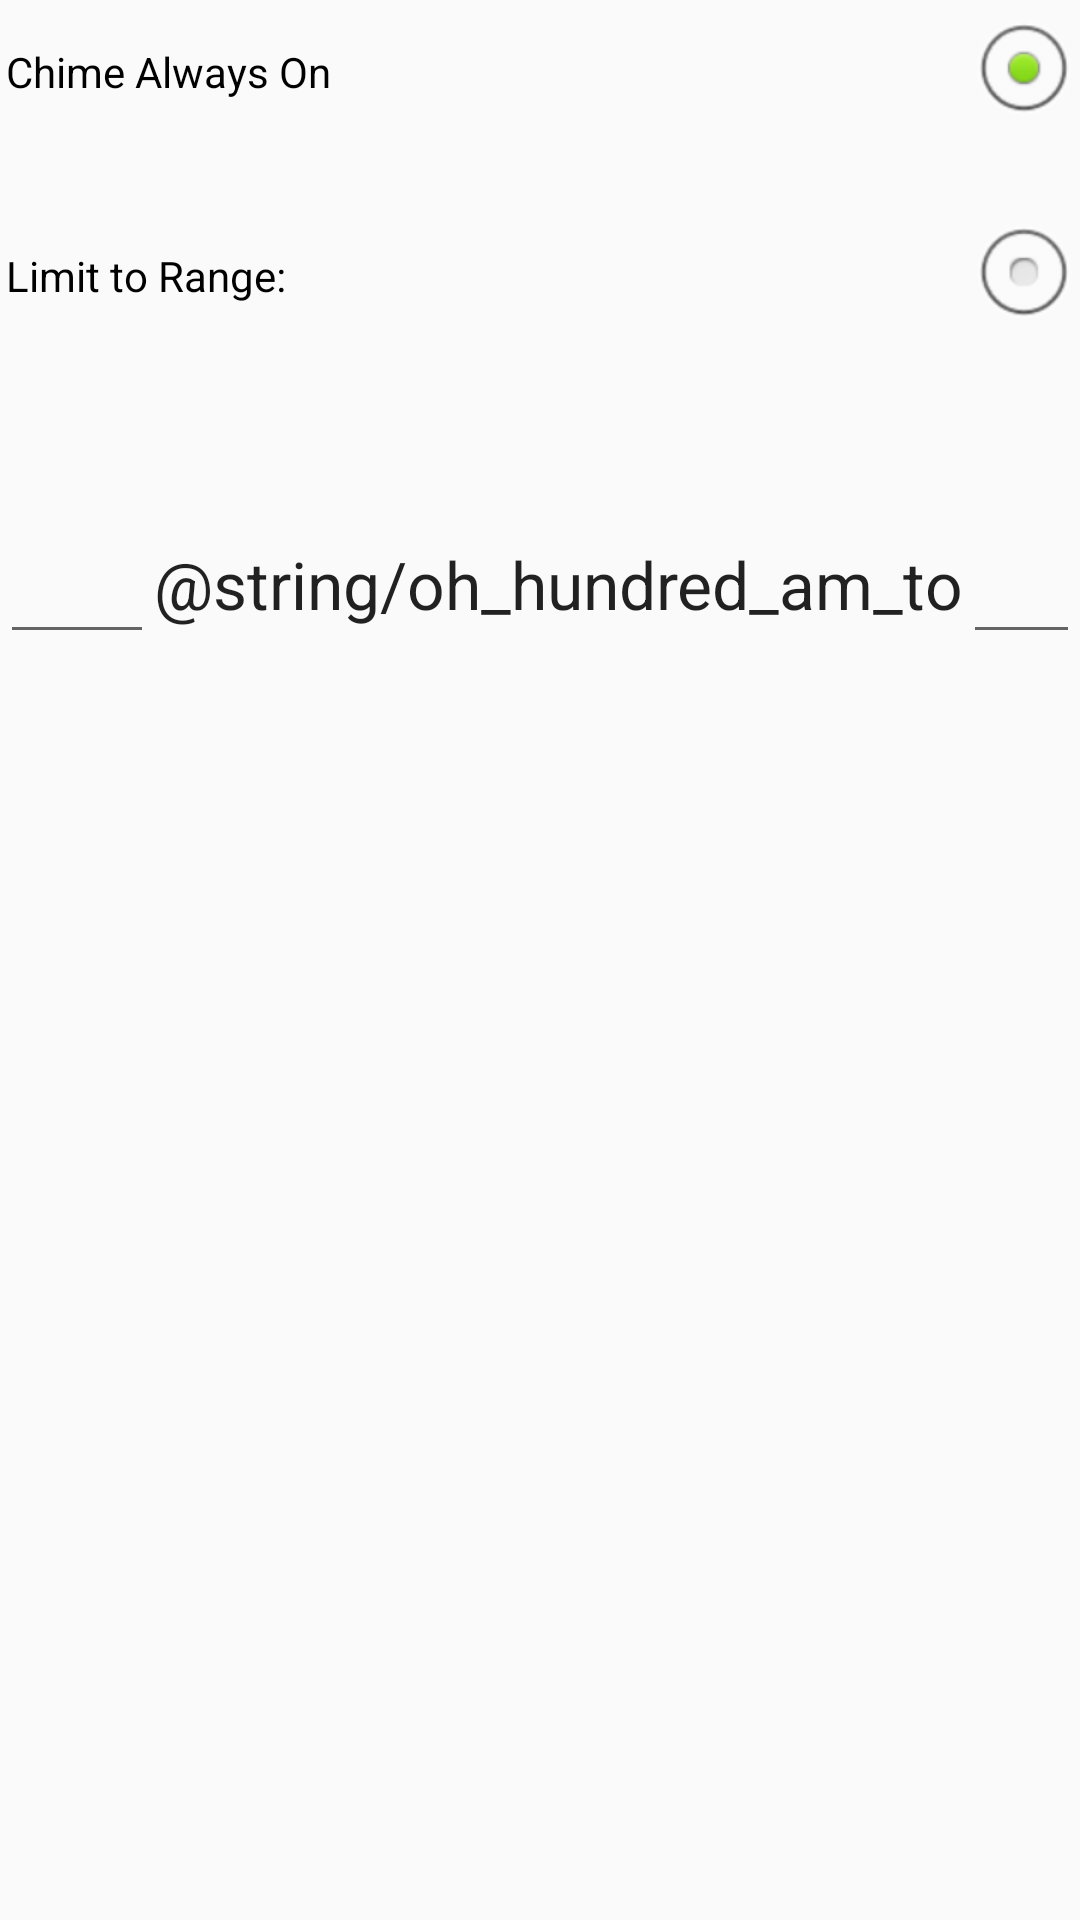

Android layout source for this screen:
<!-- AndroidManifest.xml: application theme AppTheme -->
<!-- res/layout/time_picker_preference.xml -->
<?xml version="1.0" encoding="utf-8"?>
<LinearLayout xmlns:android="http://schemas.android.com/apk/res/android"
    xmlns:tools="http://schemas.android.com/tools"
    style="@android:style/Theme.Black"
    android:layout_width="match_parent"
    android:layout_height="match_parent"
    android:orientation="vertical"
    tools:ignore="RtlHardcoded">

    <RadioButton
        android:id="@+id/radioButton1"
        android:layout_width="match_parent"
        android:layout_height="wrap_content"
        android:button="@null"
        android:drawableRight="@android:drawable/btn_radio"
        android:gravity="left|center_vertical"
        android:layout_marginLeft="2dp"
        android:checked="true"
        android:text="@string/chime_always_on"/>

    <RadioButton
        android:id="@+id/radioButton2"
        android:layout_width="match_parent"
        android:layout_height="wrap_content"
        android:button="@null"
        android:drawableRight="@android:drawable/btn_radio"
        android:gravity="left|center_vertical"
        android:layout_marginLeft="2dp"
        android:layout_marginTop="20dp"
        android:checked="false"
        android:text="@string/limit_to_range" />

    <LinearLayout
        android:layout_width="match_parent"
        android:layout_height="wrap_content"
        android:layout_marginBottom="12dp"
        android:gravity="center"
        >

        <EditText
            android:id="@+id/editText1"
            android:layout_width="wrap_content"
            android:layout_height="wrap_content"
            android:ems="2"
            android:textAppearance="?android:attr/textAppearanceLarge"
            android:inputType="number" >
        </EditText>

        <TextView
            style="@android:style/Theme.Black"
            android:id="@+id/tpp_textView1"
            android:layout_width="wrap_content"
            android:layout_height="wrap_content"
            android:text="@string/oh_hundred_am_to"
            android:textAppearance="?android:attr/textAppearanceLarge" />
        <EditText
            android:id="@+id/editText2"
            android:layout_width="wrap_content"
            android:layout_height="wrap_content"
            android:ems="2"
            android:inputType="number"
            android:textAppearance="?android:attr/textAppearanceLarge">
        </EditText>

        <TextView
            android:id="@+id/tpp_textView2"
            android:layout_width="wrap_content"
            android:layout_height="wrap_content"
            android:text="@string/oh_hundred_pm"
            android:textAppearance="?android:attr/textAppearanceLarge" />

    </LinearLayout>

</LinearLayout>
<!-- resources referenced by this layout -->
<resources>
  <string name="chime_always_on">Chime Always On</string>
  <string name="limit_to_range">Limit to Range:</string>
  <string name="oh_hundred_pm">:00 PM</string>
  <style name="AppTheme" parent="Theme.AppCompat.Light">
          <item name="colorPrimary">@color/amber_300</item>
          <item name="colorPrimaryDark">@color/amber_500</item>
          <item name="colorAccent">@color/teal_A800</item>
      </style>
  <color name="amber_300">#FFECB3</color>
  <color name="amber_500">#FFC107</color>
  <color name="teal_A800">#00A083</color>
</resources>
